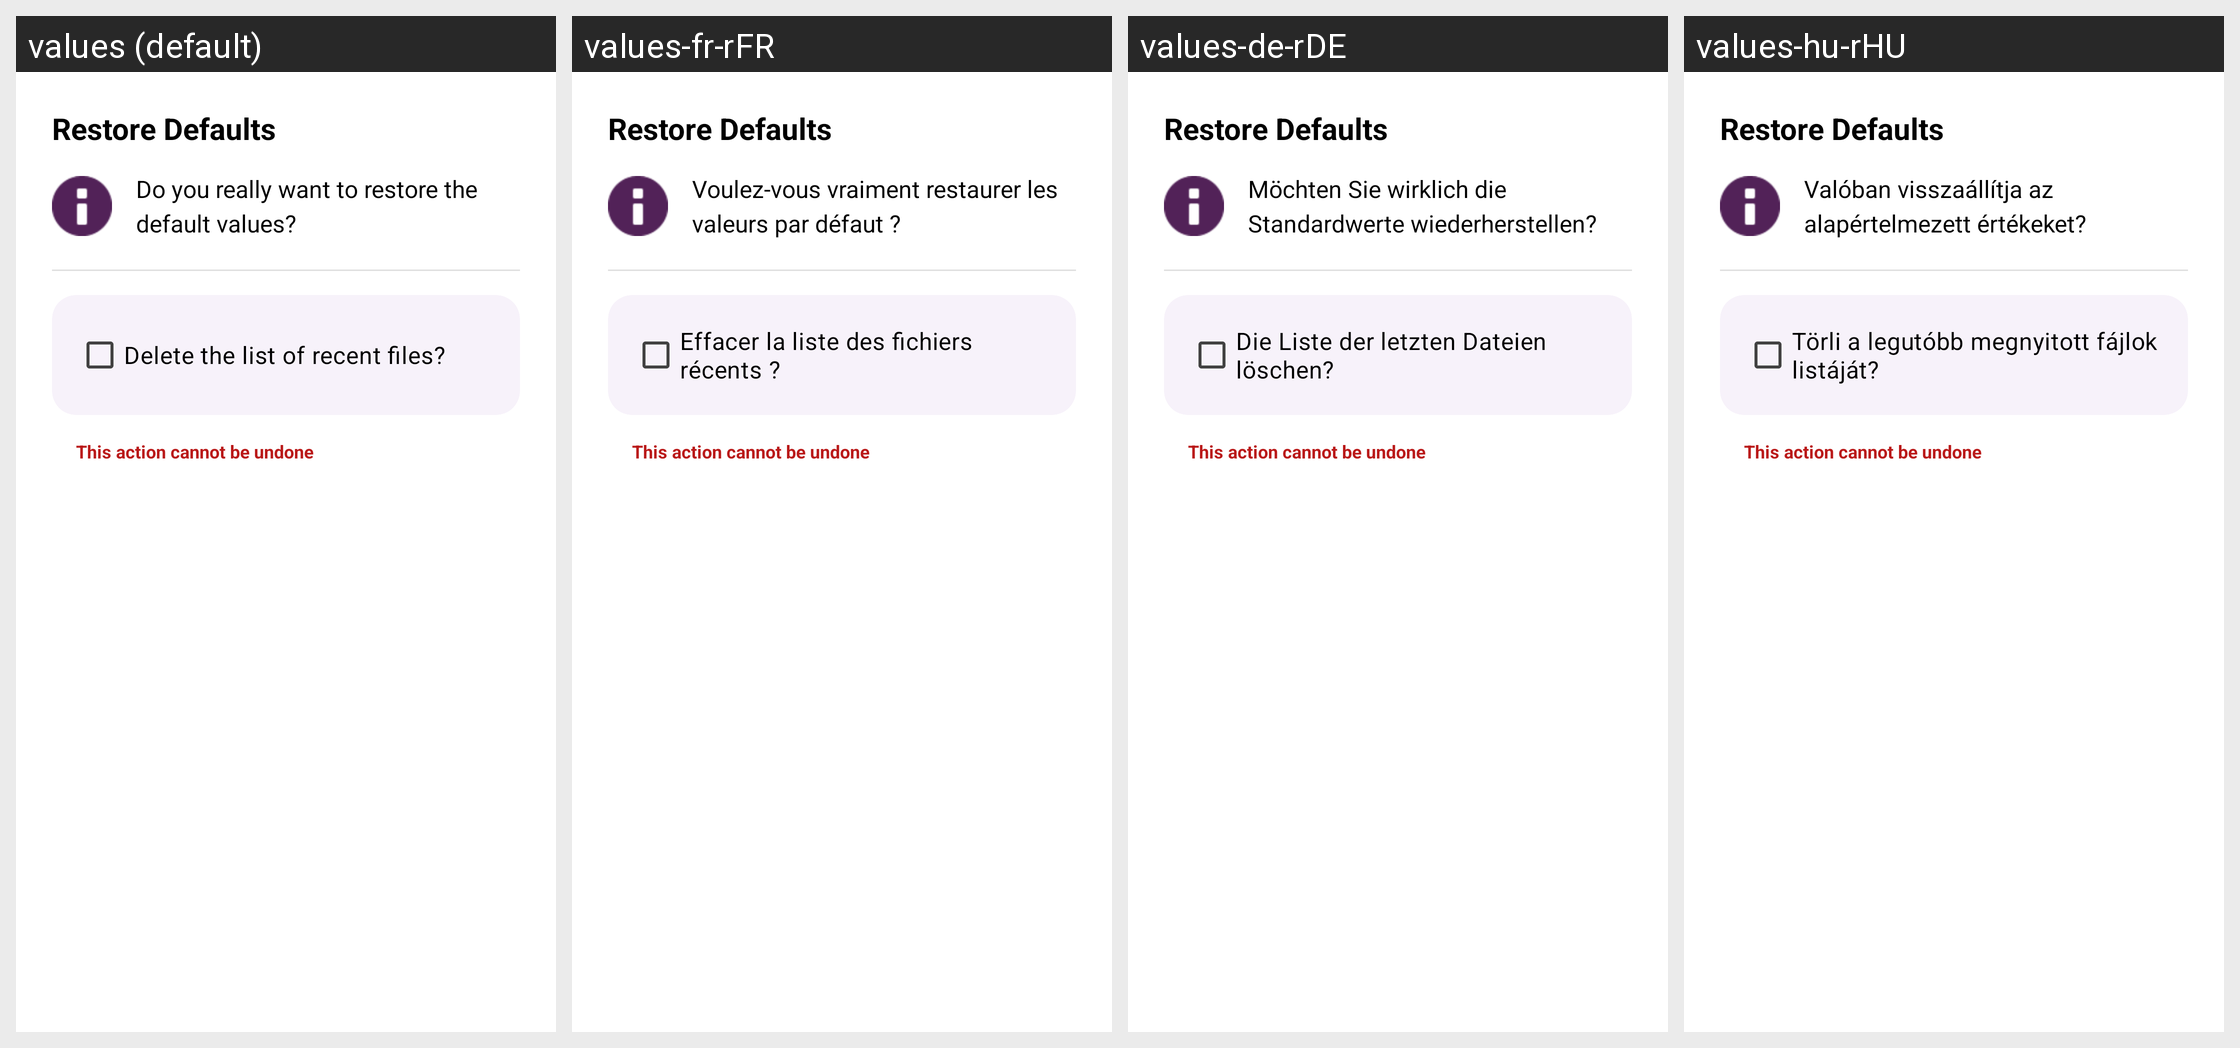

Locale-by-locale string values for the Android screen shown in this grid:
Android screen res/layout/dlg_content_dialog_restore.xml rendered under 4 locales, left to right: values (default), values-fr-rFR, values-de-rDE, values-hu-rHU. Device: Nexus 5 (rendered at 1080×1920; each locale shown at half size, 540×960, under a caption strip naming it); theme AppTheme.Material3.
Other locales in the repository, not shown: values-ar, values-es-rES, values-hi, values-in, values-it-rIT, values-iw, values-ja-rJP, values-nb-rNO, values-nl-rNL, values-pt-rBR, values-pt-rPT, values-ru-rRU, values-tr-rTR, values-vi-rVN, values-zh-rCN.
Strings drawn on this screen, with the default value and each locale's value (text and hints the layout hard-codes, and strings that could not be matched under every locale, appear in the picture but are not listed):

dialog_restore_question
  values: Do you really want to restore the default values?
  values-fr-rFR: Voulez-vous vraiment restaurer les valeurs par défaut ?
  values-de-rDE: Möchten Sie wirklich die Standardwerte wiederherstellen?
  values-hu-rHU: Valóban visszaállítja az alapértelmezett értékeket?

dialog_restore_recent
  values: Delete the list of recent files?
  values-fr-rFR: Effacer la liste des fichiers récents ?
  values-de-rDE: Die Liste der letzten Dateien löschen?
  values-hu-rHU: Törli a legutóbb megnyitott fájlok listáját?
